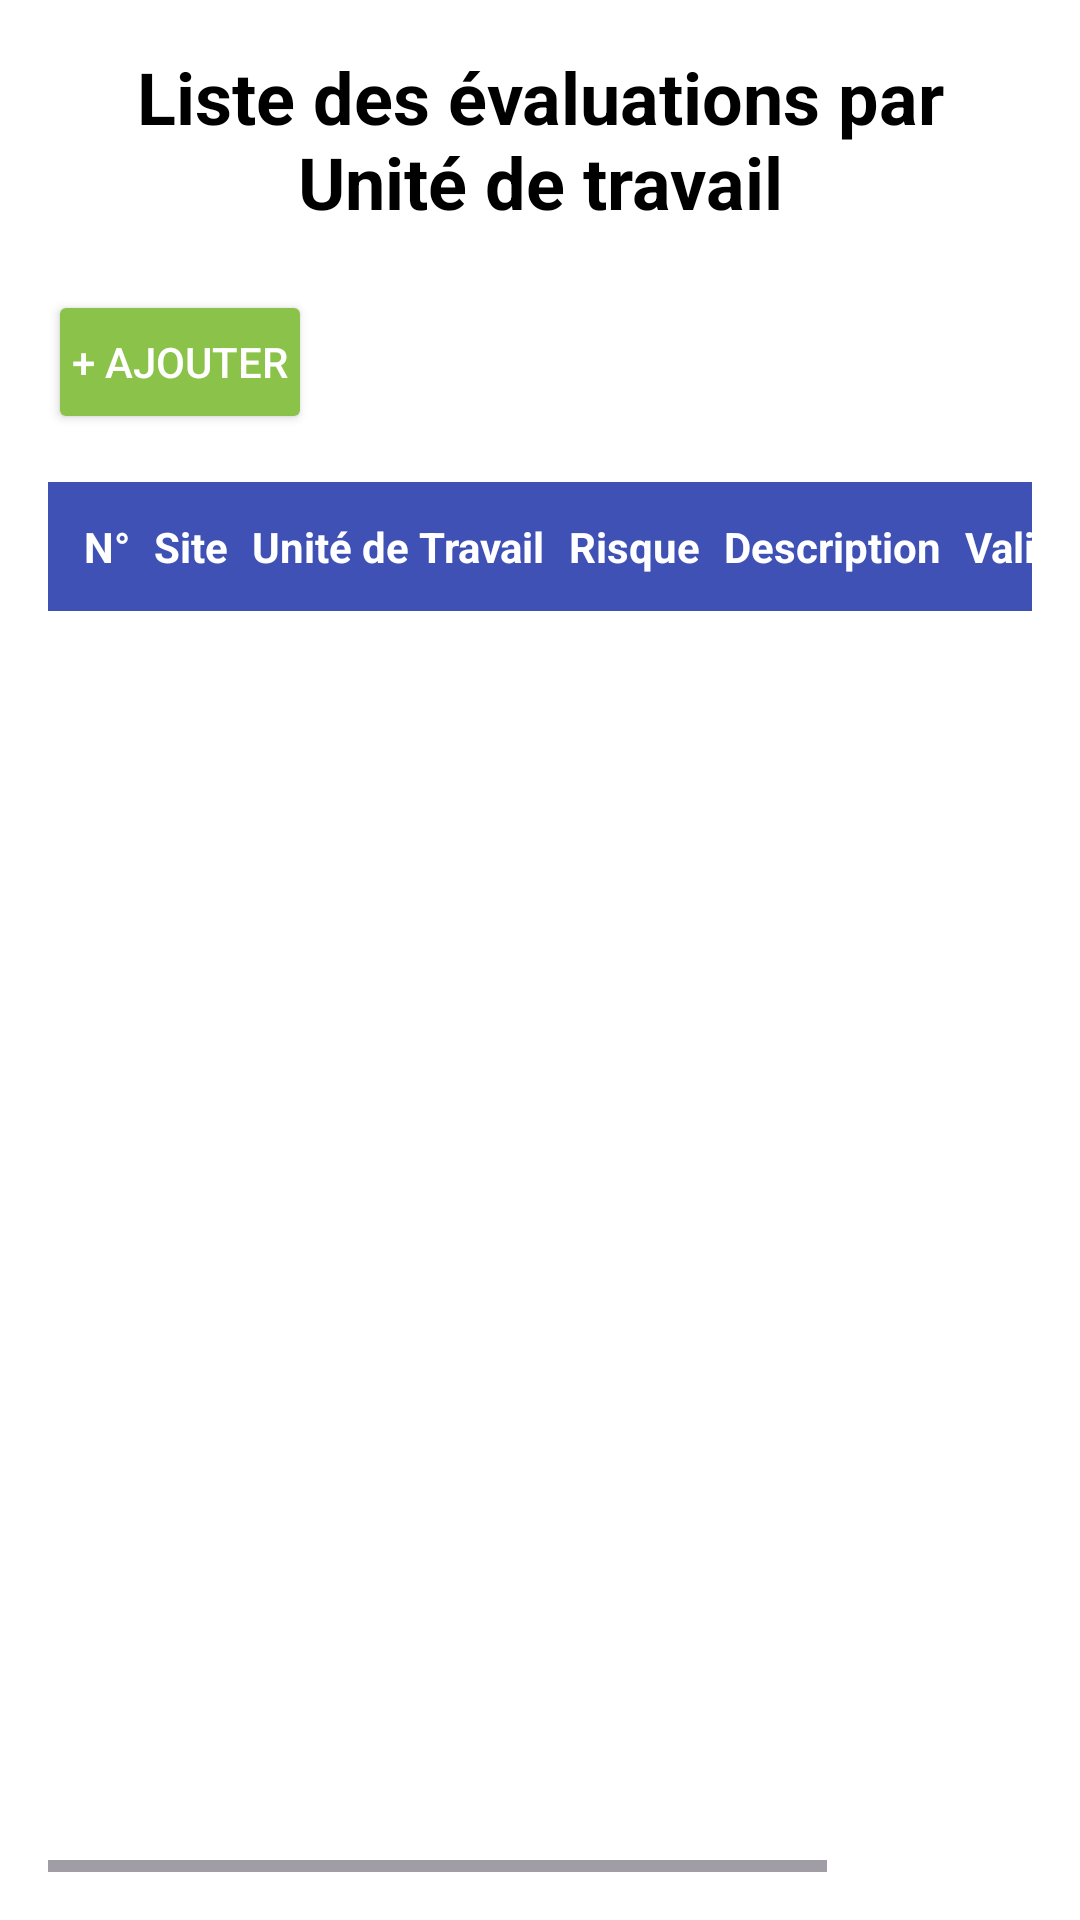

Write the Android layout XML for this screen, with the resource values it uses.
<!-- AndroidManifest.xml: application theme one_mobile -->
<!-- res/layout/activity_evaluation_risque.xml -->
<LinearLayout
    xmlns:android="http://schemas.android.com/apk/res/android"
    android:layout_width="match_parent"
    android:layout_height="match_parent"
    android:orientation="vertical"
    android:padding="16dp"
    android:background="@android:color/white">

    
    <TextView
        android:id="@+id/title_evaluation_risque"
        android:layout_width="match_parent"
        android:layout_height="wrap_content"
        android:text="Liste des évaluations par Unité de travail"
        android:textSize="24sp"
        android:textStyle="bold"
        android:gravity="center"
        android:textColor="#000000"
        android:layout_marginBottom="20dp" />

    
    <Button
        android:id="@+id/button_ajouter"
        android:layout_width="wrap_content"
        android:layout_height="wrap_content"
        android:text="+ Ajouter"
        android:layout_gravity="start"
        android:backgroundTint="#8BC34A"
        android:textColor="#FFFFFF"
        android:padding="8dp"
        android:layout_marginBottom="16dp" />

    
    <ScrollView
        android:layout_width="match_parent"
        android:layout_height="match_parent"
        android:fillViewport="true">

        <HorizontalScrollView
            android:layout_width="match_parent"
            android:layout_height="wrap_content">

            <TableLayout
                android:id="@+id/table_evaluation_risque"
                android:layout_width="wrap_content"
                android:layout_height="wrap_content"
                android:stretchColumns="*" >

                
                <TableRow
                    android:background="#3F51B5"
                    android:padding="8dp">

                    <TextView
                        android:layout_width="wrap_content"
                        android:layout_height="wrap_content"
                        android:text="N°"
                        android:textColor="#FFFFFF"
                        android:textStyle="bold"
                        android:padding="4dp" />

                    <TextView
                        android:layout_width="wrap_content"
                        android:layout_height="wrap_content"
                        android:text="Site"
                        android:textColor="#FFFFFF"
                        android:textStyle="bold"
                        android:padding="4dp" />

                    <TextView
                        android:layout_width="wrap_content"
                        android:layout_height="wrap_content"
                        android:text="Unité de Travail"
                        android:textColor="#FFFFFF"
                        android:textStyle="bold"
                        android:padding="4dp" />

                    <TextView
                        android:layout_width="wrap_content"
                        android:layout_height="wrap_content"
                        android:text="Risque"
                        android:textColor="#FFFFFF"
                        android:textStyle="bold"
                        android:padding="4dp" />

                    <TextView
                        android:layout_width="wrap_content"
                        android:layout_height="wrap_content"
                        android:text="Description"
                        android:textColor="#FFFFFF"
                        android:textStyle="bold"
                        android:padding="4dp" />

                    <TextView
                        android:layout_width="wrap_content"
                        android:layout_height="wrap_content"
                        android:text="Validité"
                        android:textColor="#FFFFFF"
                        android:textStyle="bold"
                        android:padding="4dp" />

                    <TextView
                        android:layout_width="wrap_content"
                        android:layout_height="wrap_content"
                        android:text="Action"
                        android:textColor="#FFFFFF"
                        android:textStyle="bold"
                        android:padding="4dp" />
                </TableRow>
            </TableLayout>

        </HorizontalScrollView>
    </ScrollView>

</LinearLayout>
<!-- resources referenced by this layout -->
<resources>
  <style name="one_mobile" parent="Theme.one_mobile" />
  <style name="Theme.one_mobile" parent="Base.Theme.one_mobile" />
  <style name="Base.Theme.one_mobile" parent="Theme.Material3.DayNight.NoActionBar">
          
          <item name="colorPrimary">#8BC34A</item> 
          <item name="colorPrimaryVariant">#8BC34A</item> 
          <item name="colorOnPrimary">#FFFFFF</item> 
      </style>
</resources>
